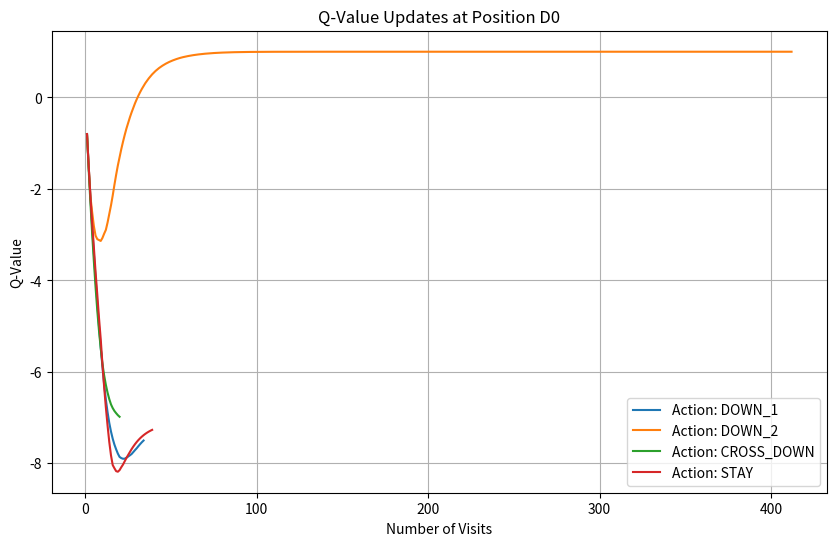

Python code for this plot: (Note: this script raises an exception after producing the figure.)
import numpy as np
import matplotlib.pyplot as plt
import random
from tqdm import tqdm

num_rows = 7
num_cols = 2

ACTIONS = {
    0: "DOWN_1",
    1: "DOWN_2",
    2: "CROSS_DOWN",
    3: "STAY"
}

valid_positions = [
    (0, 0), (0, 1),
    (1, 0), (1, 1),
    (2, 0), (2, 1),
    (3, 0), (3, 1),
    (4, 0), (4, 1),
    (5, 0), (5, 1),
    (6, 0), (6, 1)
]

TERMINAL_STATES = [(6, 0), (6, 1)]

position_to_state = {pos: idx for idx, pos in enumerate(valid_positions)}
state_to_position = {idx: pos for idx, pos in enumerate(valid_positions)}

num_states = len(valid_positions)
num_actions = len(ACTIONS)


class CarEnvironment:
    def __init__(self):
        self.reset()

    def reset(self):
        start_positions = [(0, 0), (0, 1)]
        self.state = position_to_state[random.choice(start_positions)]
        return self.state

    def step(self, action):
        row, col = state_to_position[self.state]

        if action == 0:
            new_row, new_col = row + 1, col
        elif action == 1:
            new_row, new_col = row + 2, col
        elif action == 2:
            new_col = 1 - col
            new_row = row + 1
        elif action == 3:
            new_row, new_col = row, col

        new_position = (new_row, new_col)

        if new_position not in position_to_state:
            new_position = (row, col)

        self.state = position_to_state[new_position]

        done = new_position in TERMINAL_STATES

        reward = -8
        if done:
            reward = 10

        return self.state, reward, done


def q_learning(num_episodes=1000, learning_rate=0.1, discount_factor=0.9, exploration_rate=1.0, min_exploration_rate=0.01, exploration_decay=0.995):
    env = CarEnvironment()
    q_table = np.zeros((num_states, num_actions))
    d0_state = position_to_state[(2, 0)]
    d0_q_values_history = {action: [] for action in range(num_actions)}
    d0_visits = {action: 0 for action in range(num_actions)}

    for _ in tqdm(range(num_episodes), desc="Q-Learning", total=num_episodes):
        state = env.reset()
        done = False

        while not done:
            if random.uniform(0, 1) < exploration_rate:
                action = random.randint(0, num_actions - 1)
            else:
                action = np.argmax(q_table[state])

            next_state, reward, done = env.step(action)

            best_next_action = np.argmax(q_table[next_state])
            td_target = reward + discount_factor * q_table[next_state, best_next_action]
            td_error = td_target - q_table[state, action]
            q_table[state, action] += learning_rate * td_error

            if state == d0_state:
                d0_visits[action] += 1
                d0_q_values_history[action].append((d0_visits[action], q_table[state, action]))

            state = next_state

        exploration_rate = max(min_exploration_rate, exploration_rate * exploration_decay)

    return q_table, d0_q_values_history


q_table, d0_history = q_learning(num_episodes=1000, discount_factor=0.9)

d0_state = position_to_state[(2, 0)]
d0_q_values = q_table[d0_state]

print("Q-values at D0 (position (2, 0)):")
for action, q_value in enumerate(d0_q_values):
    print(f"Action {ACTIONS[action]}: {q_value:.4f}")

print("\nOptimal Policy:")
for state in range(num_states):
    position = state_to_position[state]
    best_action = np.argmax(q_table[state])
    print(f"State {position}: {ACTIONS[best_action]}")

plt.figure(figsize=(10, 6))
for action in range(num_actions):
    if d0_history[action]:
        x_values = [entry[0] for entry in d0_history[action]]
        y_values = [entry[1] for entry in d0_history[action]]
        plt.plot(x_values, y_values, label=f"Action: {ACTIONS[action]}")

plt.xlabel("Number of Visits")
plt.ylabel("Q-Value")
plt.title("Q-Value Updates at Position D0")
plt.legend()
plt.grid(True)
plt.savefig("Figs/3-2.pdf", format="pdf", bbox_inches="tight", dpi=300)
plt.show()
